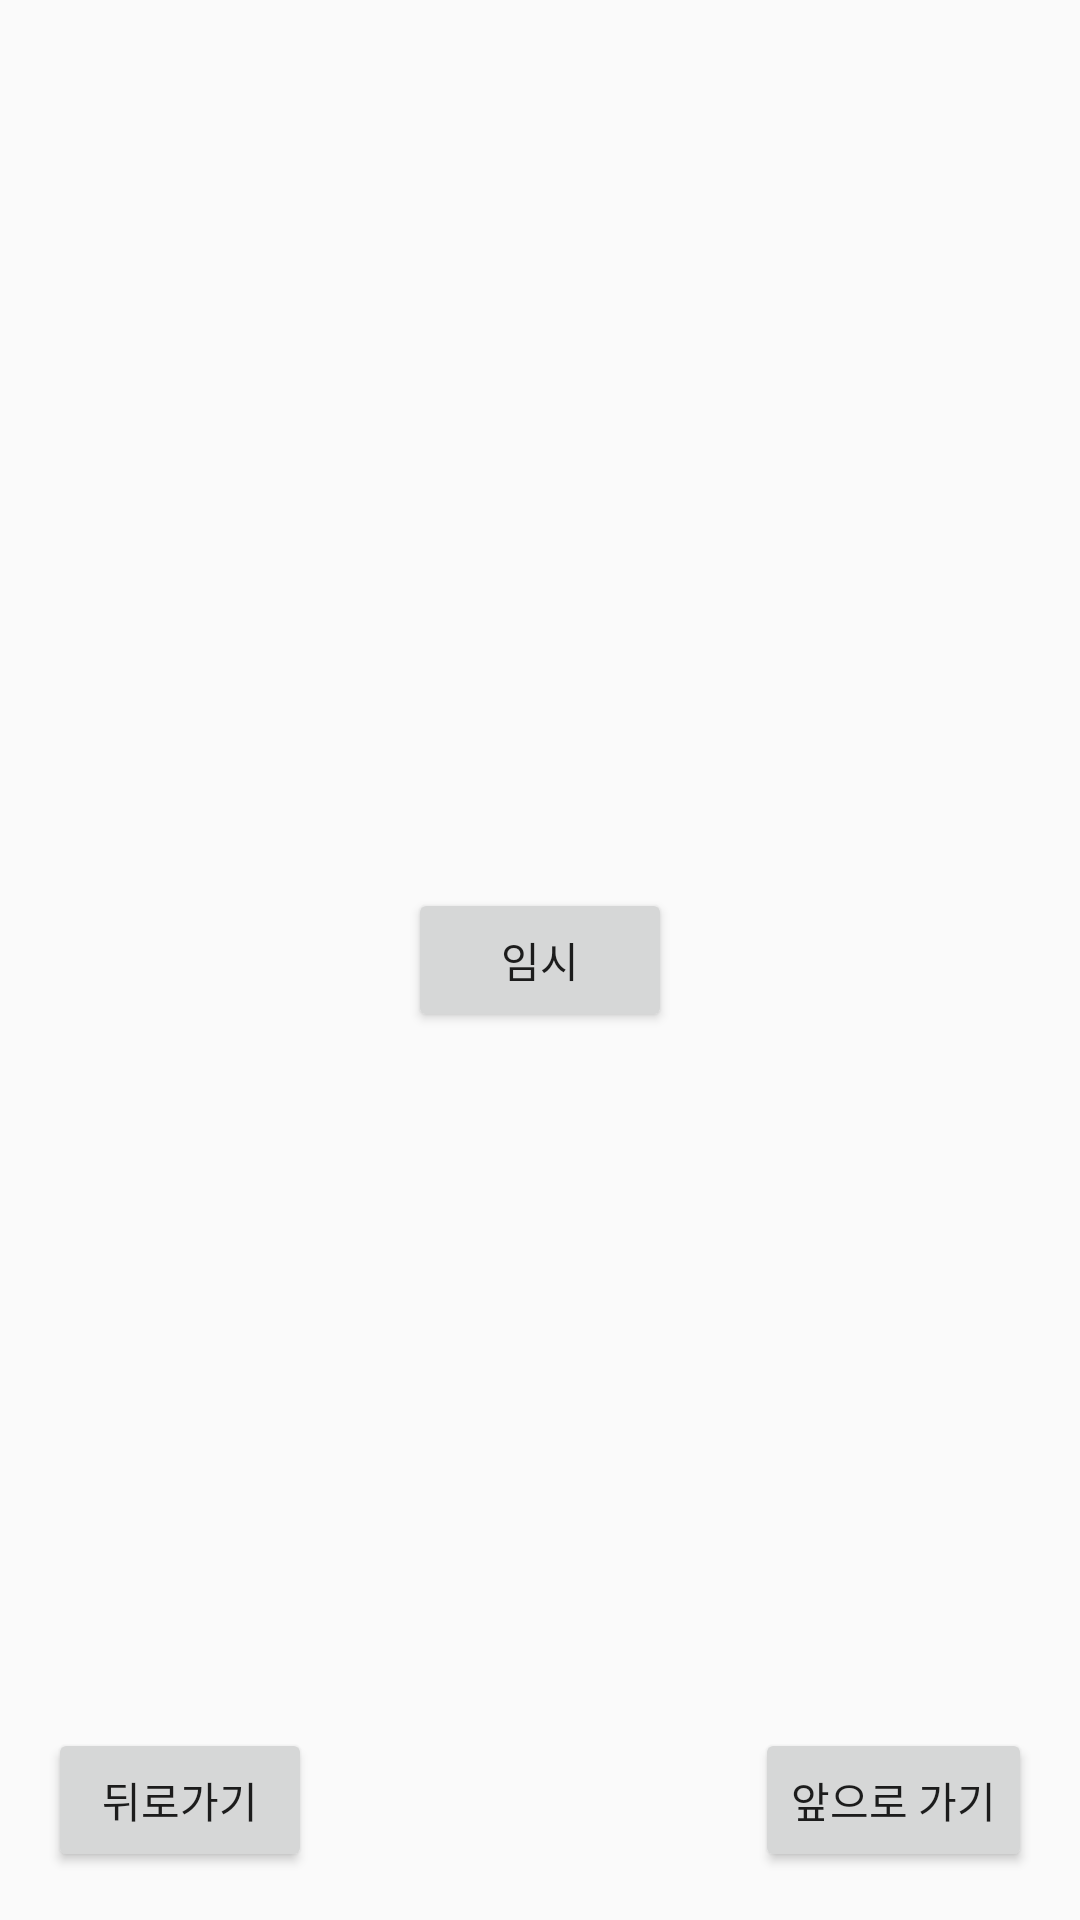

Layout XML and referenced resources for this Android screen:
<!-- AndroidManifest.xml: application theme AppTheme -->
<!-- res/layout/activity_demo.xml -->
<?xml version="1.0" encoding="utf-8"?>
<RelativeLayout xmlns:android="http://schemas.android.com/apk/res/android"
    xmlns:app="http://schemas.android.com/apk/res-auto"
    xmlns:tools="http://schemas.android.com/tools"

    android:layout_width="match_parent"
  android:layout_height="match_parent">


  <ViewFlipper
      android:id="@+id/view_flipper"
      android:layout_width="match_parent"
      android:layout_height="match_parent">

   <Button
       android:id="@+id/tmp"
       android:layout_width="wrap_content"
       android:layout_height="wrap_content"
       android:text="임시"
       android:layout_gravity="center"/>


    <ImageView
        android:id="@+id/first"
        android:layout_width="wrap_content"
        android:layout_height="wrap_content"
      android:src="@drawable/common_full_open_on_phone"
      android:layout_gravity="center"/>


      <LinearLayout
          android:layout_width="wrap_content"
          android:layout_height="wrap_content">


    <ImageView
        android:id="@+id/second"
        android:layout_width="wrap_content"
        android:layout_height="wrap_content"
        android:src="@drawable/rounded_background"
        android:layout_gravity="center"/>

          <Button
              android:id="@+id/out"
              android:layout_width="wrap_content"
              android:layout_height="wrap_content"
              android:text=""
              />
      </LinearLayout>
      <visual.camp.sample.view.GazePathView
          android:id="@+id/gazePathView"
          android:layout_width="match_parent"
          android:layout_height="match_parent"
          tools:layout_editor_absoluteX="0dp"
          tools:layout_editor_absoluteY="16dp">

      </visual.camp.sample.view.GazePathView>

  </ViewFlipper>



  <Button
      android:id="@+id/left_button"
      android:layout_width="wrap_content"
      android:layout_height="wrap_content"
      android:layout_marginEnd="84dp"
      android:text="뒤로가기"
      android:onClick="previousView"
      android:layout_alignParentBottom="true"
      android:layout_alignParentStart="true"
      android:layout_margin="16dp"/>




    <Button
        android:id="@+id/right_button"
        android:layout_width="wrap_content"
        android:layout_height="wrap_content"
        android:layout_marginEnd="84dp"
        android:text="앞으로 가기"
        android:onClick="nextView"
        android:layout_alignParentBottom="true"
        android:layout_alignParentEnd="true"
        android:layout_margin="16dp" />

</RelativeLayout>
<!-- resources referenced by this layout -->
<resources>
  <!-- drawable rounded_background (drawable) -->
  <?xml version="1.0" encoding="utf-8"?>
  <shape xmlns:android="http://schemas.android.com/apk/res/android">
  
  
      <solid android:color="@color/colorPrimary"/>
      <corners android:bottomRightRadius="30dp"
          android:bottomLeftRadius="30dp"
          android:topLeftRadius="30dp"
          android:topRightRadius="30dp"
  
          />
  
  
  </shape>
  <style name="AppTheme" parent="Theme.AppCompat.Light.NoActionBar">
          
          <item name="colorPrimary">@color/colorHighlight</item>
          <item name="colorPrimaryDark">@color/colorPrimaryDark</item>
          <item name="colorAccent">@color/colorBackGround</item>
  
      </style>
  <color name="colorPrimary">#ffffff</color>
  <color name="colorHighlight">#52B156</color>
  <color name="colorPrimaryDark">#6A6668</color>
  <color name="colorBackGround">#FFFFFF</color>
</resources>
